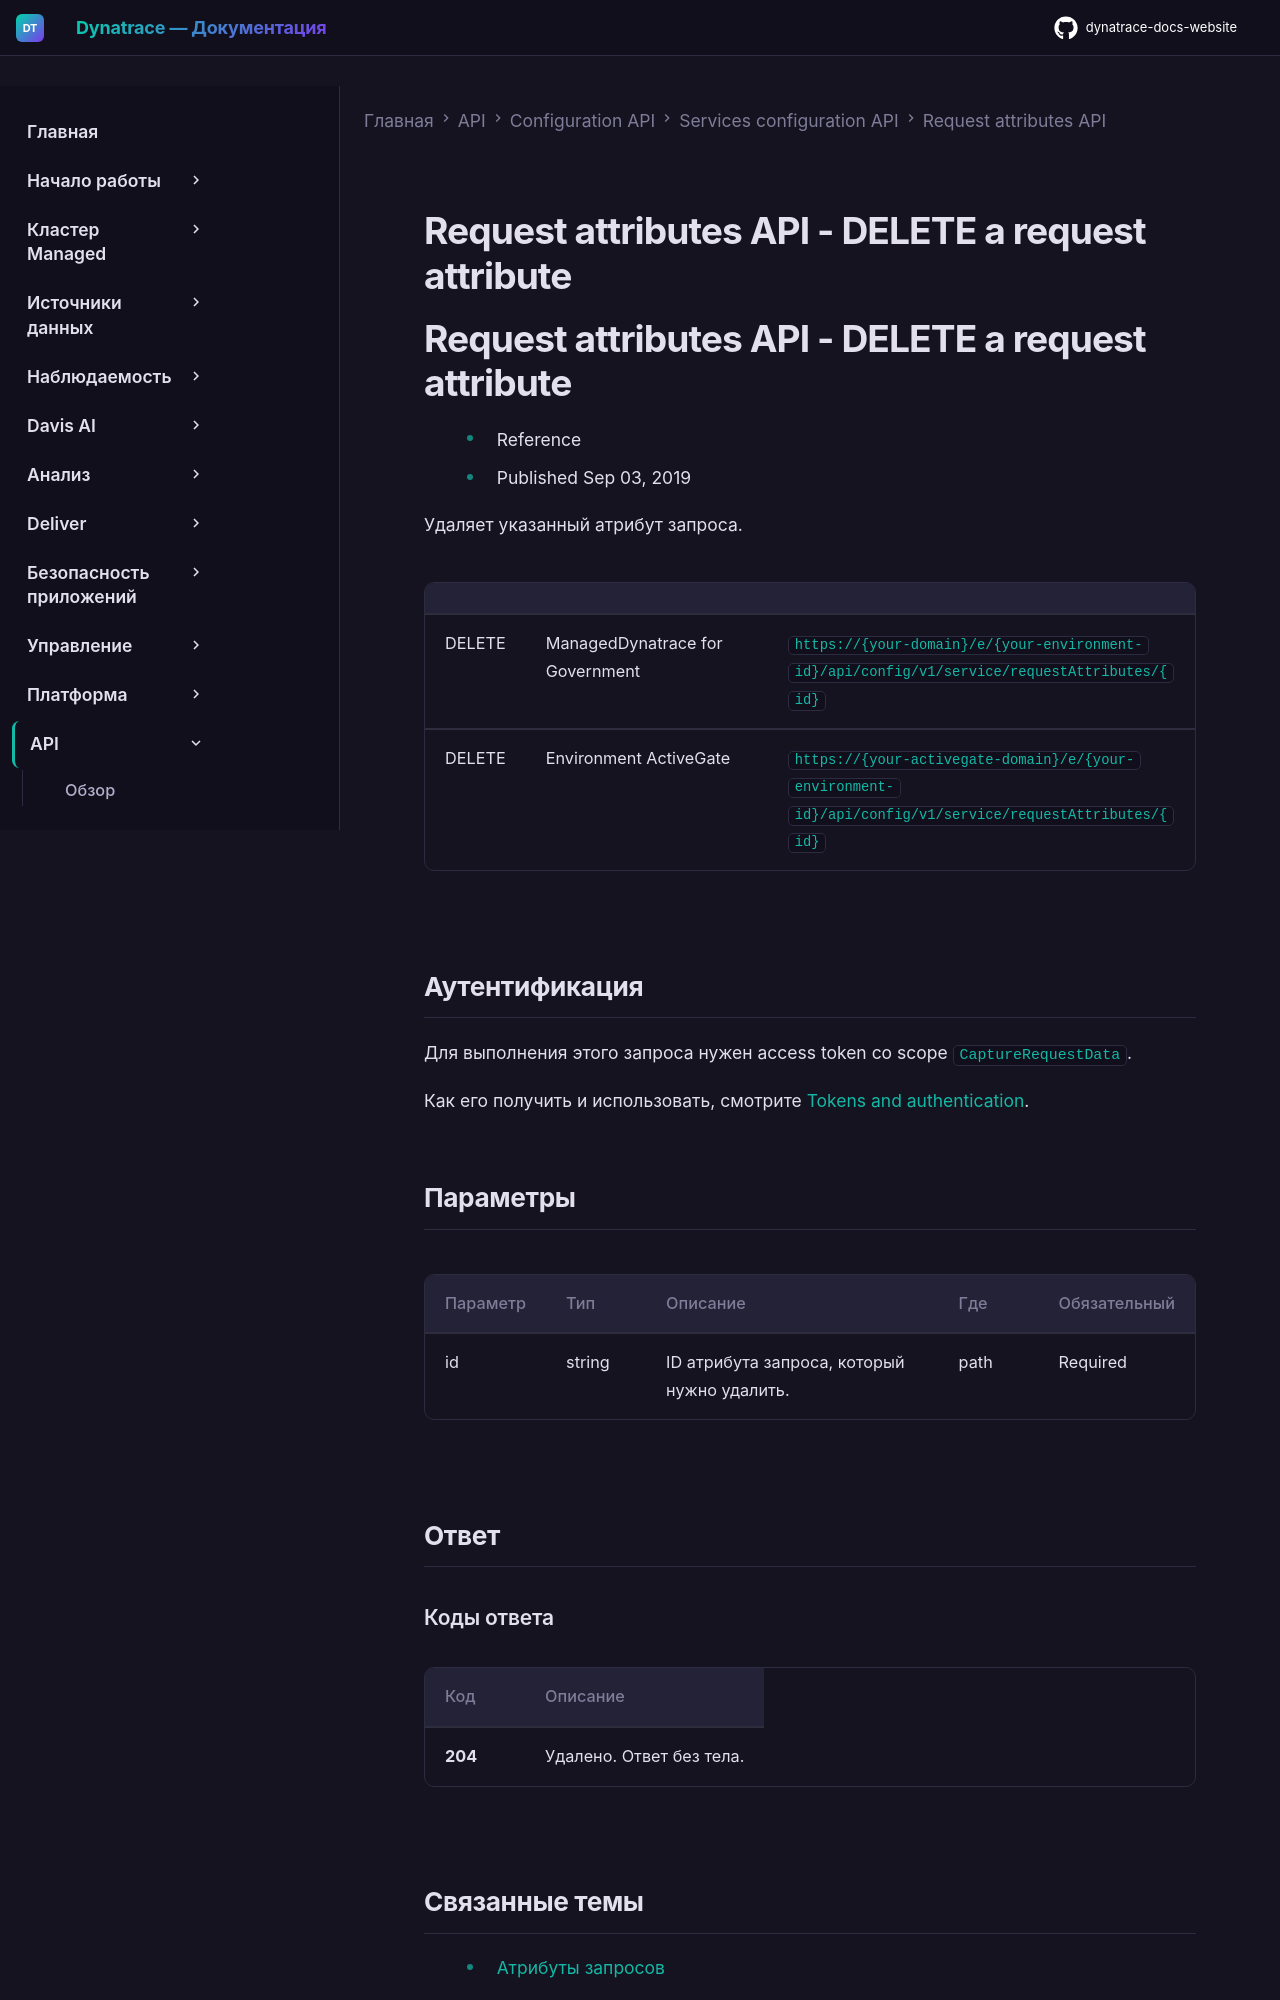

repository: Yerkebulan-Ardabayev/dynatrace-docs-website · page: managed-ru/dynatrace-api/configuration-api/service-api/request-attributes-api/del-request-attribute/index.html · generator: mkdocs

---
title: Request attributes API - DELETE a request attribute
source: https://docs.dynatrace.com/managed/dynatrace-api/configuration-api/service-api/request-attributes-api/del-request-attribute
scraped: 2026-05-12T11:20:37.572797
---

# Request attributes API - DELETE a request attribute

# Request attributes API - DELETE a request attribute

* Reference
* Published Sep 03, 2019

Удаляет указанный атрибут запроса.

|  |  |  |
| --- | --- | --- |
| DELETE | ManagedDynatrace for Government | `https://{your-domain}/e/{your-environment-id}/api/config/v1/service/requestAttributes/{id}` |
| DELETE | Environment ActiveGate | `https://{your-activegate-domain}/e/{your-environment-id}/api/config/v1/service/requestAttributes/{id}` |

## Аутентификация

Для выполнения этого запроса нужен access token со scope `CaptureRequestData`.

Как его получить и использовать, смотрите [Tokens and authentication](/managed/discover-dynatrace/references/dynatrace-api/basics/dynatrace-api-authentication).

## Параметры

| Параметр | Тип | Описание | Где | Обязательный |
| --- | --- | --- | --- | --- |
| id | string | ID атрибута запроса, который нужно удалить. | path | Required |

## Ответ

### Коды ответа

| Код | Описание |
| --- | --- |
| **204** | Удалено. Ответ без тела. |
